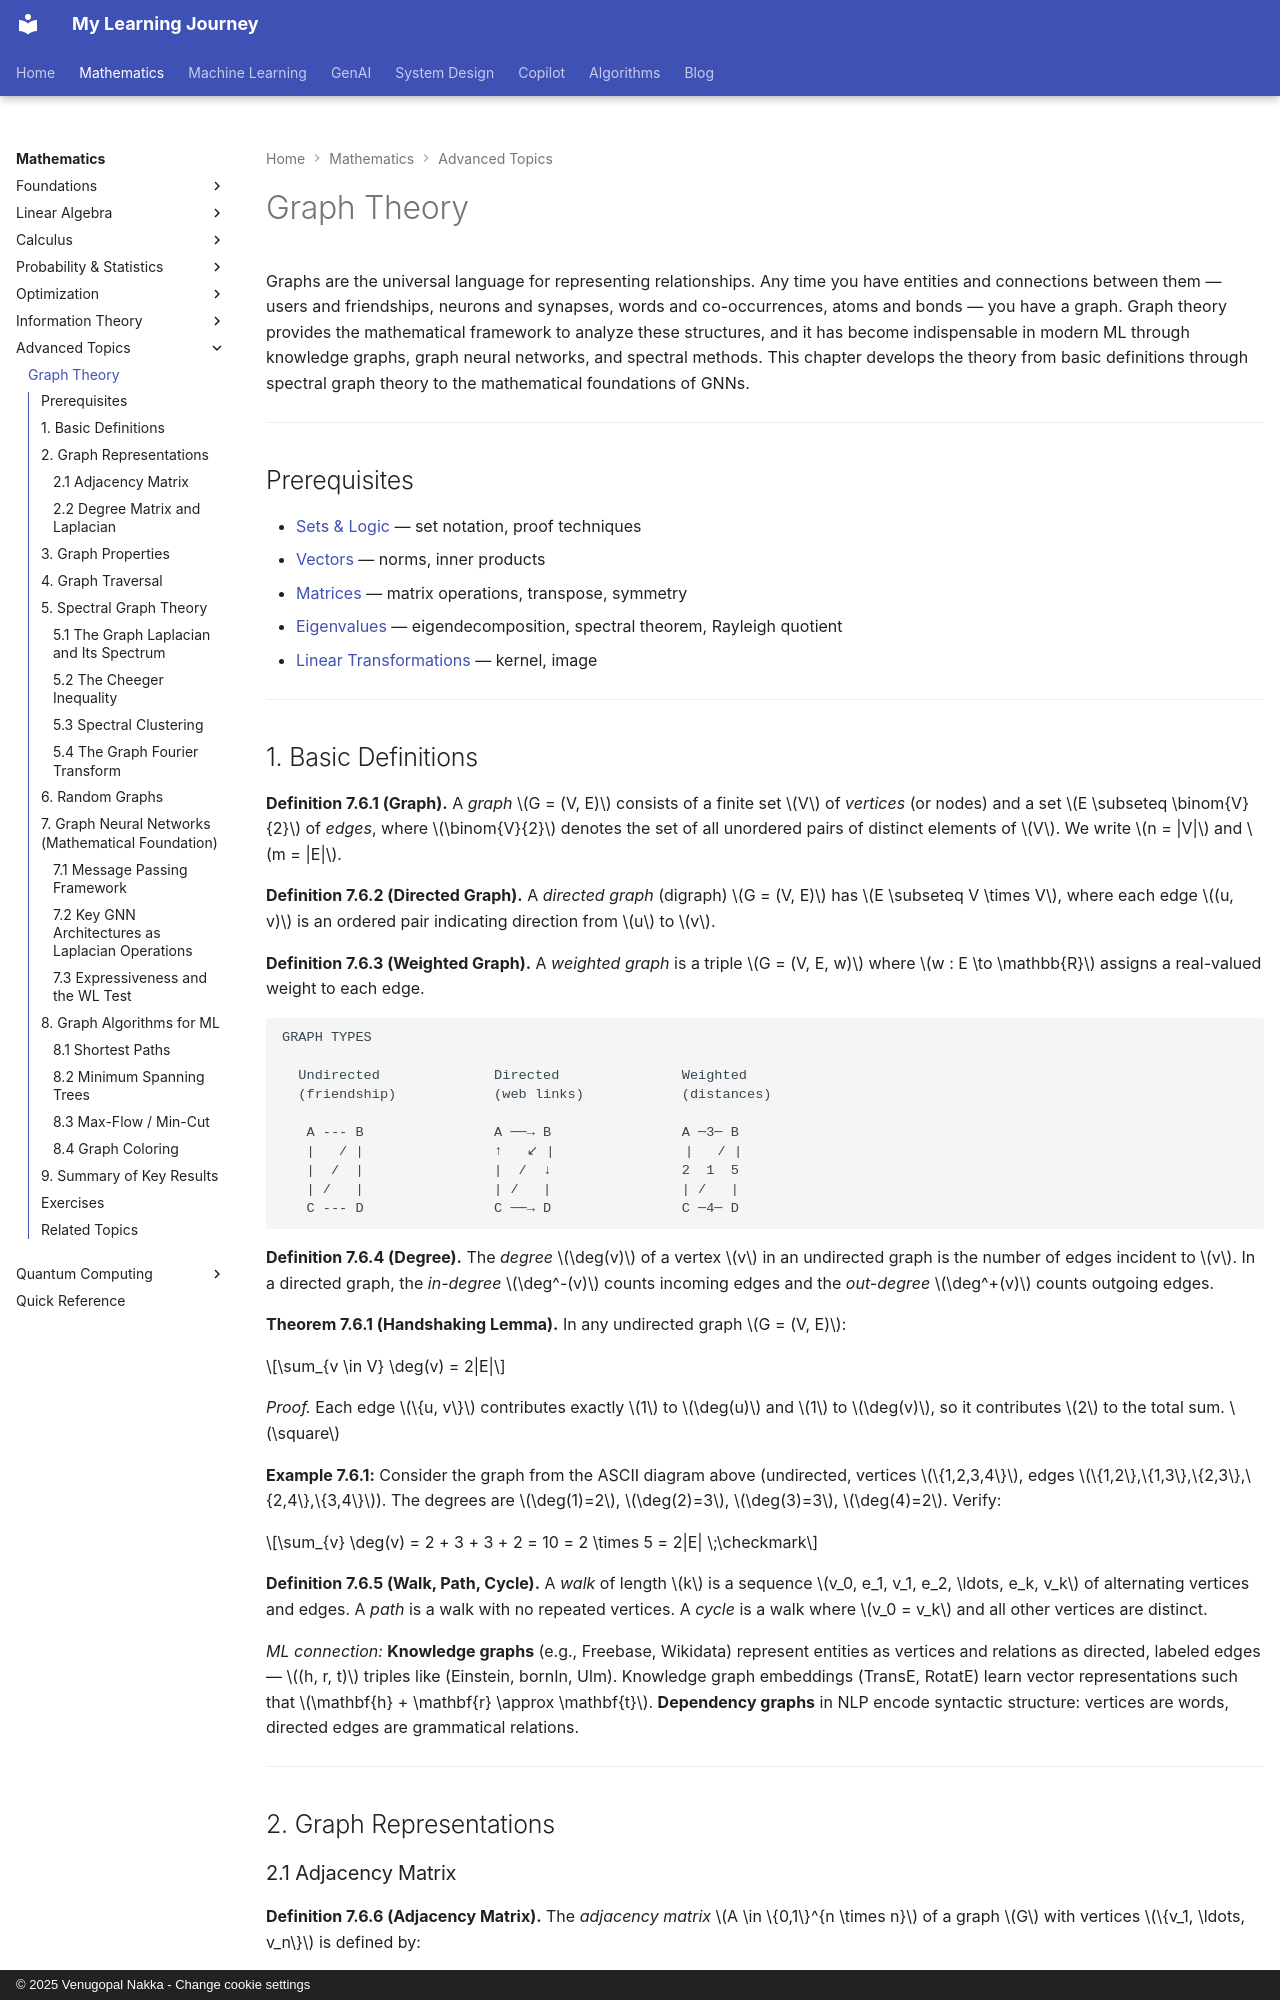

repository: nvgr-GenAI/my-learning · page: math/advanced/graph-theory/index.html · generator: mkdocs · copyright: © 2025 Venugopal Nakka - Change cookie settings

# Graph Theory

Graphs are the universal language for representing relationships. Any time you have entities and connections between them — users and friendships, neurons and synapses, words and co-occurrences, atoms and bonds — you have a graph. Graph theory provides the mathematical framework to analyze these structures, and it has become indispensable in modern ML through knowledge graphs, graph neural networks, and spectral methods. This chapter develops the theory from basic definitions through spectral graph theory to the mathematical foundations of GNNs.

---

## Prerequisites

- [Sets & Logic](../foundations/sets-and-logic.md) — set notation, proof techniques
- [Vectors](../linear-algebra/vectors.md) — norms, inner products
- [Matrices](../linear-algebra/matrices.md) — matrix operations, transpose, symmetry
- [Eigenvalues](../linear-algebra/eigenvalues.md) — eigendecomposition, spectral theorem, Rayleigh quotient
- [Linear Transformations](../linear-algebra/linear-transformations.md) — kernel, image

---

## 1. Basic Definitions

**Definition 7.6.1 (Graph).** A *graph* $G = (V, E)$ consists of a finite set $V$ of *vertices* (or nodes) and a set $E \subseteq \binom{V}{2}$ of *edges*, where $\binom{V}{2}$ denotes the set of all unordered pairs of distinct elements of $V$. We write $n = |V|$ and $m = |E|$.

**Definition 7.6.2 (Directed Graph).** A *directed graph* (digraph) $G = (V, E)$ has $E \subseteq V \times V$, where each edge $(u, v)$ is an ordered pair indicating direction from $u$ to $v$.

**Definition 7.6.3 (Weighted Graph).** A *weighted graph* is a triple $G = (V, E, w)$ where $w : E \to \mathbb{R}$ assigns a real-valued weight to each edge.

```
GRAPH TYPES

  Undirected              Directed               Weighted
  (friendship)            (web links)            (distances)

   A --- B                A ──→ B                A ─3─ B
   |   / |                ↑   ↙ |                |   / |
   |  /  |                |  /  ↓                2  1  5
   | /   |                | /   |                | /   |
   C --- D                C ──→ D                C ─4─ D
```

**Definition 7.6.4 (Degree).** The *degree* $\deg(v)$ of a vertex $v$ in an undirected graph is the number of edges incident to $v$. In a directed graph, the *in-degree* $\deg^-(v)$ counts incoming edges and the *out-degree* $\deg^+(v)$ counts outgoing edges.

**Theorem 7.6.1 (Handshaking Lemma).** In any undirected graph $G = (V, E)$:

$$\sum_{v \in V} \deg(v) = 2|E|$$

*Proof.* Each edge $\{u, v\}$ contributes exactly $1$ to $\deg(u)$ and $1$ to $\deg(v)$, so it contributes $2$ to the total sum. $\square$

**Example 7.6.1:** Consider the graph from the ASCII diagram above (undirected, vertices $\{1,2,3,4\}$, edges $\{1,2\},\{1,3\},\{2,3\},\{2,4\},\{3,4\}$). The degrees are $\deg(1)=2$, $\deg(2)=3$, $\deg(3)=3$, $\deg(4)=2$. Verify:

$$\sum_{v} \deg(v) = 2 + 3 + 3 + 2 = 10 = 2 \times 5 = 2|E| \;\checkmark$$

**Definition 7.6.5 (Walk, Path, Cycle).** A *walk* of length $k$ is a sequence $v_0, e_1, v_1, e_2, \ldots, e_k, v_k$ of alternating vertices and edges. A *path* is a walk with no repeated vertices. A *cycle* is a walk where $v_0 = v_k$ and all other vertices are distinct.

*ML connection:* **Knowledge graphs** (e.g., Freebase, Wikidata) represent entities as vertices and relations as directed, labeled edges — $(h, r, t)$ triples like (Einstein, bornIn, Ulm). Knowledge graph embeddings (TransE, RotatE) learn vector representations such that $\mathbf{h} + \mathbf{r} \approx \mathbf{t}$. **Dependency graphs** in NLP encode syntactic structure: vertices are words, directed edges are grammatical relations.

---

## 2. Graph Representations
